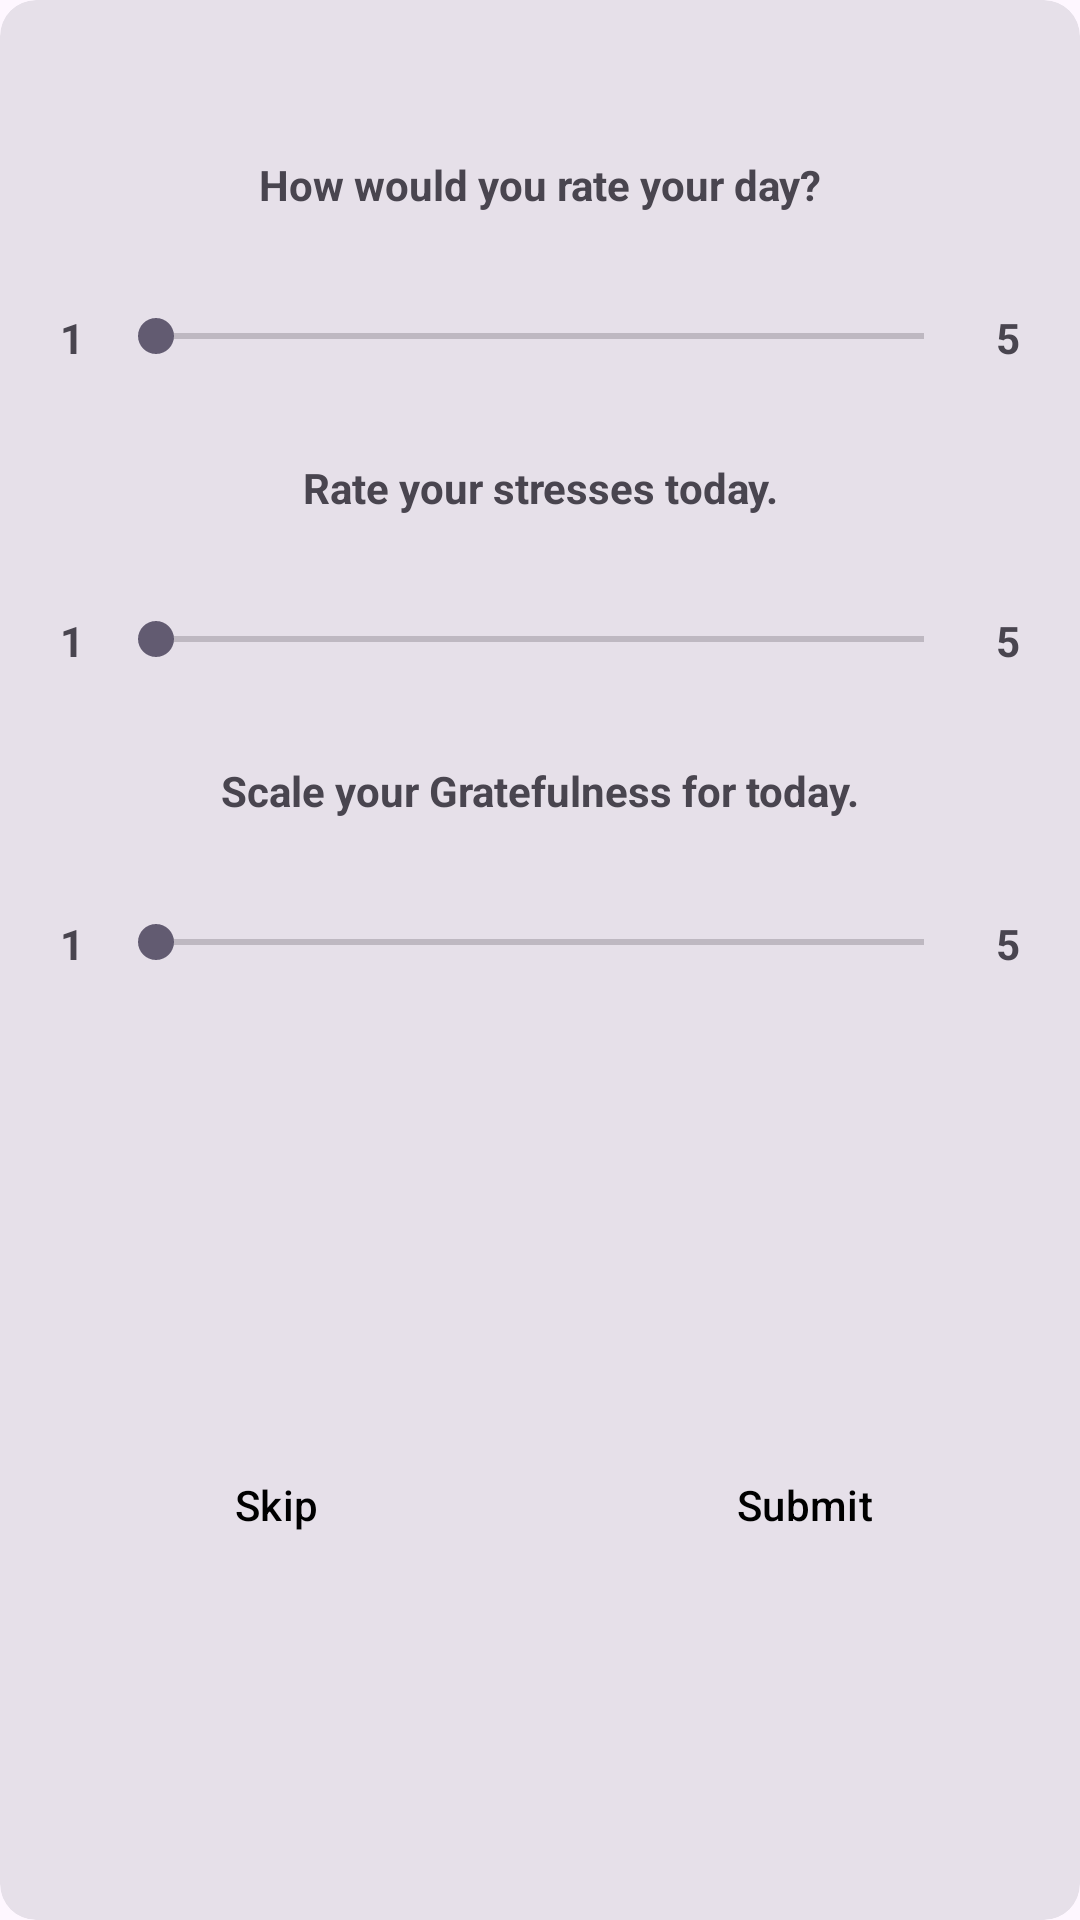

Android layout source for this screen:
<!-- AndroidManifest.xml: application theme Theme.Material3.Light -->
<!-- res/layout/your_day_dialog.xml -->
<?xml version="1.0" encoding="utf-8"?>
<androidx.constraintlayout.widget.ConstraintLayout xmlns:android="http://schemas.android.com/apk/res/android"
    xmlns:app="http://schemas.android.com/apk/res-auto"
    xmlns:tools="http://schemas.android.com/tools"
    android:layout_width="match_parent"
    android:layout_height="wrap_content">

    <com.google.android.material.card.MaterialCardView
        android:id="@+id/materialCardView"
        style="?attr/materialCardViewFilledStyle"
        android:layout_width="0dp"
        android:layout_height="match_parent"
        android:checkable="true"
        android:clickable="true"
        android:focusable="true"
        app:layout_constraintBottom_toBottomOf="parent"
        app:layout_constraintEnd_toEndOf="parent"
        app:layout_constraintStart_toStartOf="parent"
        app:layout_constraintTop_toTopOf="parent">


        <androidx.constraintlayout.widget.ConstraintLayout
            android:layout_width="match_parent"
            android:layout_height="match_parent"
            android:padding="20dp">

            <ImageButton
                android:id="@+id/closeDialog"
                android:layout_width="wrap_content"
                android:layout_height="wrap_content"
                android:layout_marginTop="16dp"
                android:background="@drawable/baseline_cancel_24"
                app:layout_constraintEnd_toEndOf="parent"
                app:layout_constraintTop_toTopOf="parent"
                app:srcCompat="@drawable/baseline_cancel_24" />

            <TextView
                android:id="@+id/textView15"
                android:layout_width="0dp"
                android:layout_height="wrap_content"
                android:layout_marginTop="16dp"
                android:gravity="center"
                android:text="How would you rate your day?"
                android:textStyle="bold"
                app:layout_constraintEnd_toEndOf="parent"
                app:layout_constraintStart_toStartOf="parent"
                app:layout_constraintTop_toBottomOf="@+id/closeDialog" />

            <TextView
                android:id="@+id/textView"
                android:layout_width="0dp"
                android:layout_height="wrap_content"
                android:layout_marginTop="32dp"
                android:gravity="center"
                android:text="Rate your stresses today."
                android:textStyle="bold"
                app:layout_constraintEnd_toEndOf="parent"
                app:layout_constraintStart_toStartOf="parent"
                app:layout_constraintTop_toBottomOf="@+id/dayRatingSlider" />

            <TextView
                android:id="@+id/textView20"
                android:layout_width="0dp"
                android:layout_height="wrap_content"
                android:layout_marginTop="32dp"
                android:gravity="center"
                android:text="Scale your Gratefulness for today."
                android:textStyle="bold"
                app:layout_constraintEnd_toEndOf="parent"
                app:layout_constraintStart_toStartOf="parent"
                app:layout_constraintTop_toBottomOf="@+id/stressSlider" />

            <TextView
                android:id="@+id/textView22"
                android:layout_width="wrap_content"
                android:layout_height="wrap_content"
                android:gravity="center"
                android:text="1"
                android:textStyle="bold"
                app:layout_constraintStart_toStartOf="parent"
                app:layout_constraintTop_toTopOf="@+id/dayRatingSlider" />

            <TextView
                android:id="@+id/textView24"
                android:layout_width="wrap_content"
                android:layout_height="wrap_content"
                android:gravity="center"
                android:text="1"
                android:textStyle="bold"
                app:layout_constraintStart_toStartOf="parent"
                app:layout_constraintTop_toTopOf="@+id/gratefulnessSlider" />

            <TextView
                android:id="@+id/textView32"
                android:layout_width="wrap_content"
                android:layout_height="wrap_content"
                android:gravity="center"
                android:text="1"
                android:textStyle="bold"
                app:layout_constraintStart_toStartOf="parent"
                app:layout_constraintTop_toTopOf="@+id/stressSlider" />

            <TextView
                android:id="@+id/textView23"
                android:layout_width="wrap_content"
                android:layout_height="wrap_content"
                android:gravity="center"
                android:text="5"
                android:textStyle="bold"
                app:layout_constraintEnd_toEndOf="parent"
                app:layout_constraintTop_toTopOf="@+id/dayRatingSlider" />

            <TextView
                android:id="@+id/textView31"
                android:layout_width="wrap_content"
                android:layout_height="wrap_content"
                android:gravity="center"
                android:text="5"
                android:textStyle="bold"
                app:layout_constraintEnd_toEndOf="parent"
                app:layout_constraintTop_toTopOf="@+id/gratefulnessSlider" />

            <TextView
                android:id="@+id/textView33"
                android:layout_width="wrap_content"
                android:layout_height="wrap_content"
                android:gravity="center"
                android:text="5"
                android:textStyle="bold"
                app:layout_constraintEnd_toEndOf="parent"
                app:layout_constraintTop_toTopOf="@+id/stressSlider" />

            <SeekBar
                android:id="@+id/dayRatingSlider"
                android:layout_width="0dp"
                android:layout_height="wrap_content"
                android:layout_marginStart="8dp"
                android:layout_marginTop="32dp"
                android:layout_marginEnd="8dp"
                app:layout_constraintEnd_toStartOf="@+id/textView23"
                app:layout_constraintStart_toEndOf="@+id/textView22"
                app:layout_constraintTop_toBottomOf="@+id/textView15" />

            <SeekBar
                android:id="@+id/stressSlider"
                android:layout_width="0dp"
                android:layout_height="wrap_content"
                android:layout_marginTop="32dp"
                app:layout_constraintEnd_toEndOf="@+id/dayRatingSlider"
                app:layout_constraintStart_toStartOf="@+id/dayRatingSlider"
                app:layout_constraintTop_toBottomOf="@+id/textView" />

            <SeekBar
                android:id="@+id/gratefulnessSlider"
                android:layout_width="0dp"
                android:layout_height="wrap_content"
                android:layout_marginTop="32dp"
                app:layout_constraintEnd_toEndOf="@+id/dayRatingSlider"
                app:layout_constraintStart_toStartOf="@+id/dayRatingSlider"
                app:layout_constraintTop_toBottomOf="@+id/textView20" />

            <Button
                android:id="@+id/daySubmit"
                style="@style/elevatedButtonTheme"
                android:layout_width="0dp"
                android:layout_height="wrap_content"
                android:text="Submit"
                app:layout_constraintEnd_toEndOf="parent"
                app:layout_constraintHorizontal_bias="0.5"
                app:layout_constraintStart_toEndOf="@+id/daySkip"
                app:layout_constraintTop_toTopOf="@+id/daySkip" />

            <Button
                android:id="@+id/daySkip"
                style="@style/elevatedButtonTheme"
                android:layout_width="0dp"
                android:layout_height="wrap_content"
                android:layout_marginTop="60dp"
                android:layout_marginEnd="32dp"
                android:text="Skip"
                app:layout_constraintBottom_toBottomOf="parent"
                app:layout_constraintEnd_toStartOf="@+id/daySubmit"
                app:layout_constraintHorizontal_bias="0.5"
                app:layout_constraintStart_toStartOf="parent"
                app:layout_constraintTop_toBottomOf="@+id/gratefulnessSlider" />

        </androidx.constraintlayout.widget.ConstraintLayout>

    </com.google.android.material.card.MaterialCardView>

</androidx.constraintlayout.widget.ConstraintLayout>
<!-- resources referenced by this layout -->
<resources>
  <style name="elevatedButtonTheme" parent="Widget.Material3.Button.ElevatedButton">
          <item name="android:textColor">@color/black</item>
          <item name="backgroundTint">@color/bgcolor</item>
      </style>
  <color name="black">#FF000000</color>
  <color name="bgcolor">#E2F5EF</color>
</resources>
